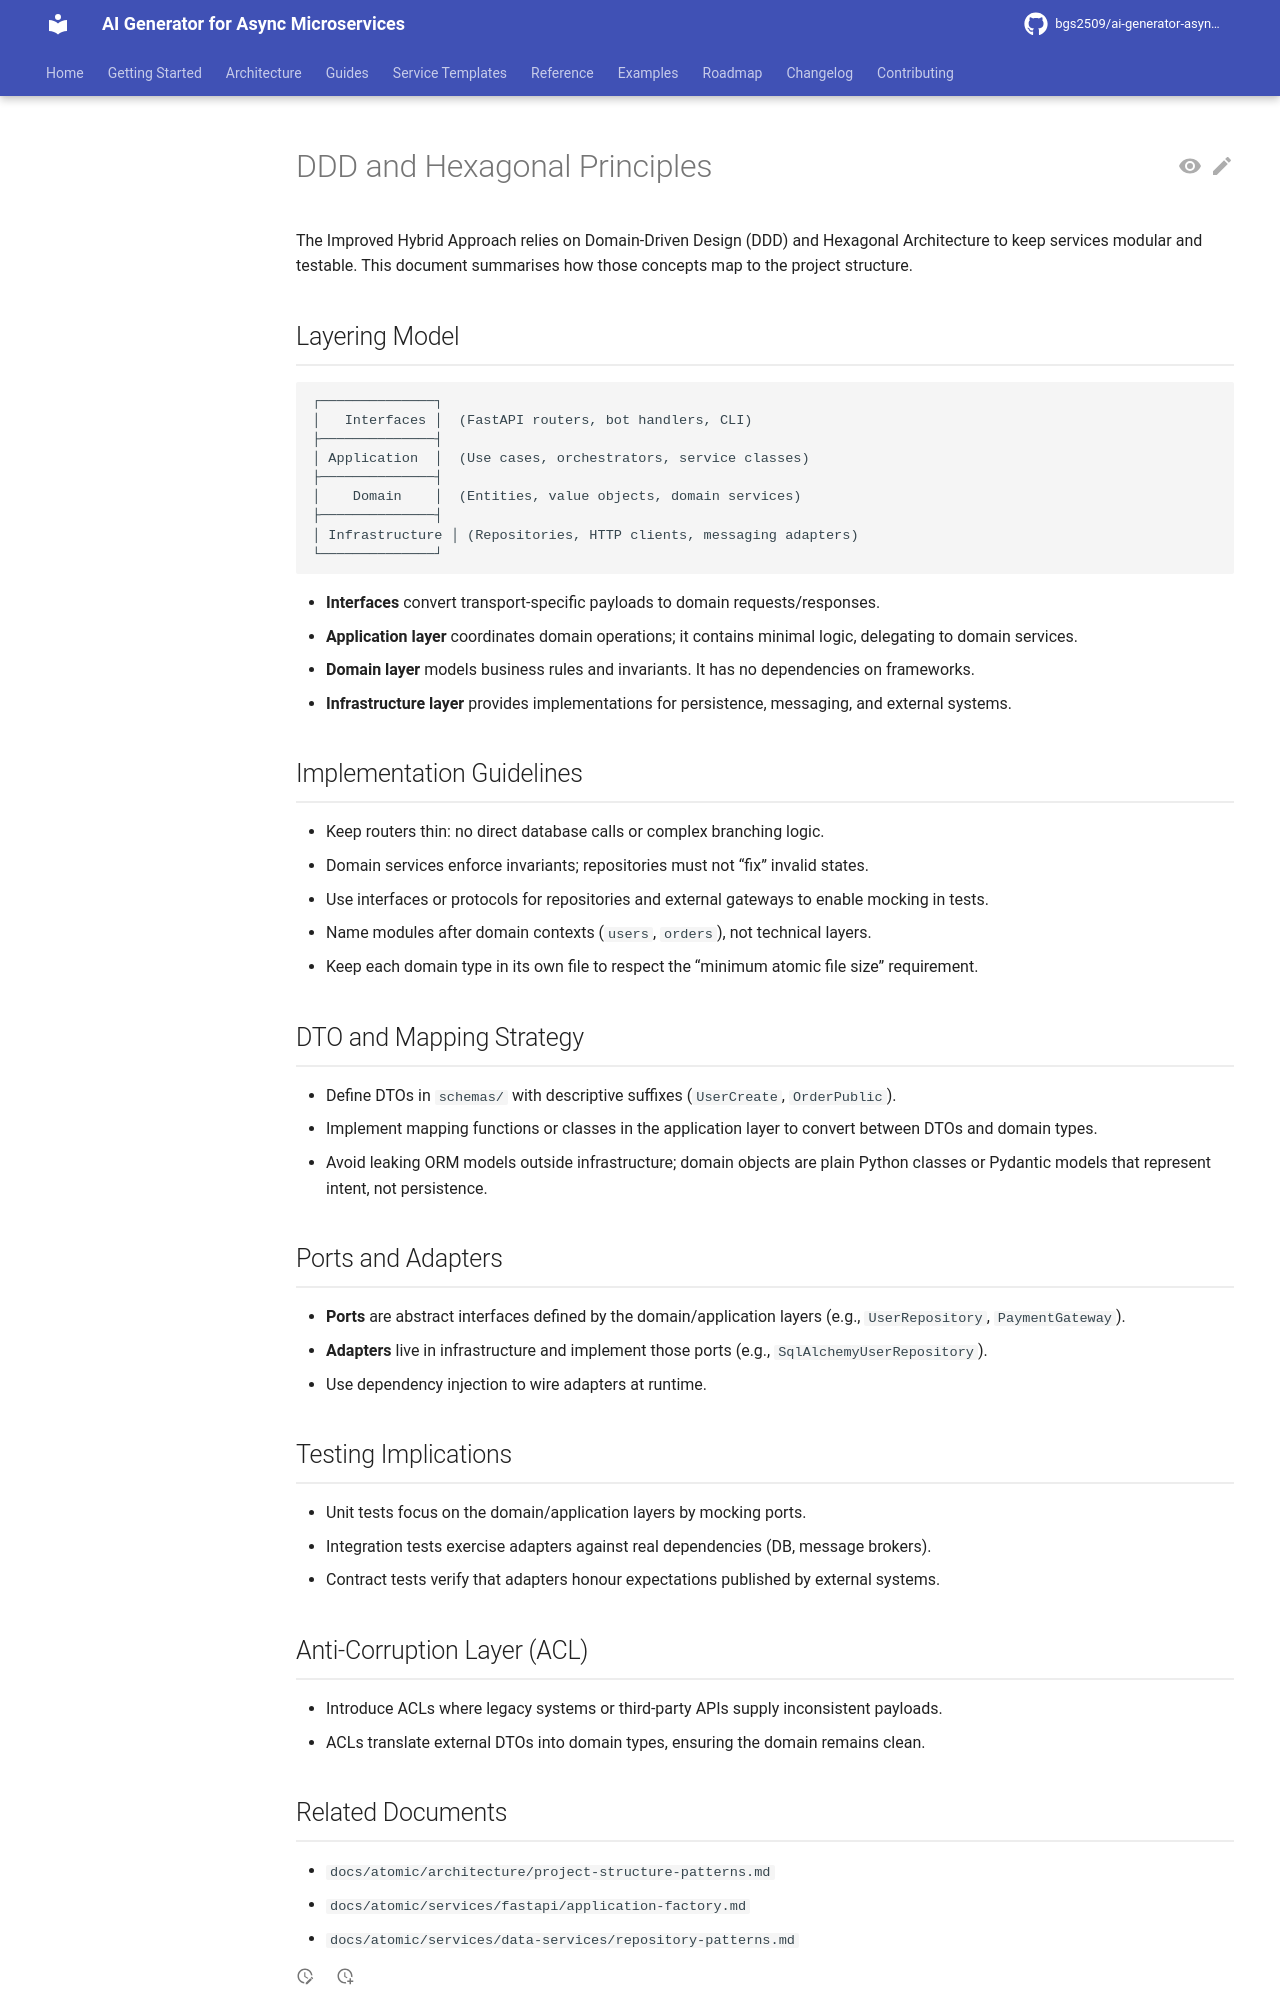

repository: bgs2509/ai-generator-asyncmicroservices · page: atomic/architecture/ddd-hexagonal-principles/index.html · generator: mkdocs

# DDD and Hexagonal Principles

The Improved Hybrid Approach relies on Domain-Driven Design (DDD) and Hexagonal Architecture to keep services modular and testable. This document summarises how those concepts map to the project structure.

## Layering Model

```
┌──────────────┐
│   Interfaces │  (FastAPI routers, bot handlers, CLI)
├──────────────┤
│ Application  │  (Use cases, orchestrators, service classes)
├──────────────┤
│    Domain    │  (Entities, value objects, domain services)
├──────────────┤
│ Infrastructure │ (Repositories, HTTP clients, messaging adapters)
└──────────────┘
```

- **Interfaces** convert transport-specific payloads to domain requests/responses.
- **Application layer** coordinates domain operations; it contains minimal logic, delegating to domain services.
- **Domain layer** models business rules and invariants. It has no dependencies on frameworks.
- **Infrastructure layer** provides implementations for persistence, messaging, and external systems.

## Implementation Guidelines

- Keep routers thin: no direct database calls or complex branching logic.
- Domain services enforce invariants; repositories must not “fix” invalid states.
- Use interfaces or protocols for repositories and external gateways to enable mocking in tests.
- Name modules after domain contexts (`users`, `orders`), not technical layers.
- Keep each domain type in its own file to respect the “minimum atomic file size” requirement.

## DTO and Mapping Strategy

- Define DTOs in `schemas/` with descriptive suffixes (`UserCreate`, `OrderPublic`).
- Implement mapping functions or classes in the application layer to convert between DTOs and domain types.
- Avoid leaking ORM models outside infrastructure; domain objects are plain Python classes or Pydantic models that represent intent, not persistence.

## Ports and Adapters

- **Ports** are abstract interfaces defined by the domain/application layers (e.g., `UserRepository`, `PaymentGateway`).
- **Adapters** live in infrastructure and implement those ports (e.g., `SqlAlchemyUserRepository`).
- Use dependency injection to wire adapters at runtime.

## Testing Implications

- Unit tests focus on the domain/application layers by mocking ports.
- Integration tests exercise adapters against real dependencies (DB, message brokers).
- Contract tests verify that adapters honour expectations published by external systems.

## Anti-Corruption Layer (ACL)

- Introduce ACLs where legacy systems or third-party APIs supply inconsistent payloads.
- ACLs translate external DTOs into domain types, ensuring the domain remains clean.
